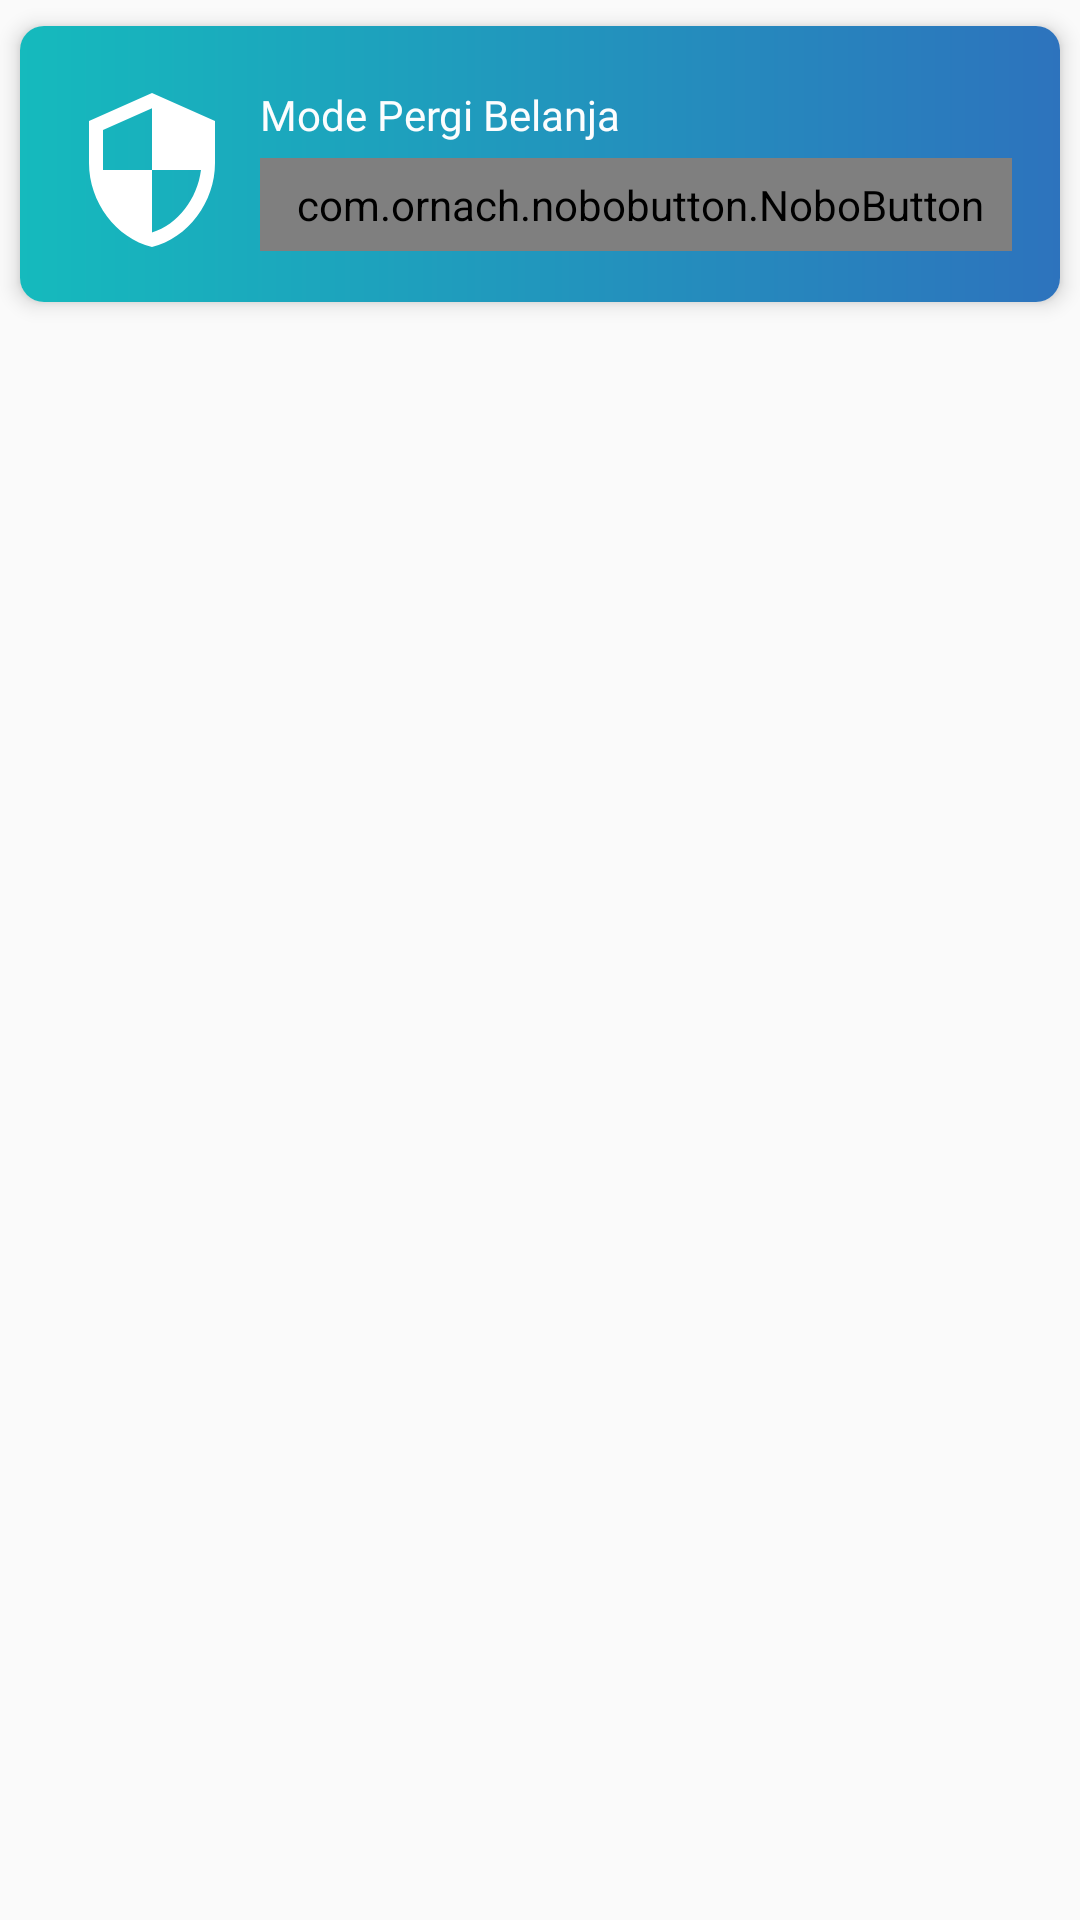

Reconstruct the res/layout file that produces this screen, plus the resources it refers to.
<!-- AndroidManifest.xml: application theme AppTheme -->
<!-- res/layout/layout_shopping_mode_home.xml -->
<?xml version="1.0" encoding="utf-8"?>
<LinearLayout
    xmlns:android="http://schemas.android.com/apk/res/android"
    xmlns:app="http://schemas.android.com/apk/res-auto"
    android:layout_width="match_parent"
    android:layout_height="wrap_content"
    android:orientation="vertical">

    <androidx.cardview.widget.CardView
        style="@style/CustomCardView"
        android:layout_width="match_parent"
        android:layout_height="wrap_content">

        <androidx.constraintlayout.widget.ConstraintLayout
            android:layout_width="match_parent"
            android:layout_height="wrap_content"
            android:background="@drawable/shape_h"
            android:padding="16dp">

            <androidx.appcompat.widget.AppCompatImageView
                android:id="@+id/img_icon_shopping_mode_home"
                android:layout_width="wrap_content"
                android:layout_height="wrap_content"
                android:layout_marginTop="4dp"
                android:src="@drawable/ic_security_white_56dp"
                app:layout_constraintBottom_toBottomOf="parent"
                app:layout_constraintStart_toStartOf="parent"
                app:layout_constraintTop_toTopOf="parent" />

            <ImageButton
                android:id="@+id/btn_info_shopping_mode_home"
                android:layout_width="wrap_content"
                android:layout_height="wrap_content"
                android:background="@android:color/transparent"
                android:contentDescription="@string/info_shopping_mode_home"
                android:src="@drawable/ic_info_white_24dp"
                app:layout_constraintEnd_toEndOf="parent"
                app:layout_constraintTop_toTopOf="@+id/tv_title_shopping_mode_home" />

            <TextView
                android:id="@+id/tv_title_shopping_mode_home"
                style="@style/TextView.SemiBold"
                android:layout_width="wrap_content"
                android:layout_height="wrap_content"
                android:layout_marginStart="8dp"
                android:text="@string/title_shopping_mode_home"
                android:textSize="@dimen/font_nm"
                app:layout_constraintStart_toEndOf="@+id/img_icon_shopping_mode_home"
                app:layout_constraintTop_toTopOf="@+id/img_icon_shopping_mode_home" />

            <com.ornach.nobobutton.NoboButton
                android:id="@+id/btn_shopping_mode_home"
                style="@style/NoboButton.White.Small"
                android:layout_marginTop="4dp"
                app:layout_constraintBottom_toBottomOf="@+id/img_icon_shopping_mode_home"
                app:layout_constraintStart_toStartOf="@+id/tv_title_shopping_mode_home"
                app:layout_constraintTop_toBottomOf="@+id/tv_title_shopping_mode_home"
                app:nb_text="@string/start_shopping_mode_home" />

            <com.ornach.nobobutton.NoboButton
                android:id="@+id/btn_meet_detail_home"
                style="@style/NoboButton.White.Small"
                android:layout_marginStart="8dp"
                app:layout_constraintStart_toEndOf="@+id/btn_shopping_mode_home"
                app:layout_constraintTop_toTopOf="@+id/btn_shopping_mode_home"
                app:nb_text="@string/meet_detail_home" />
        </androidx.constraintlayout.widget.ConstraintLayout>
    </androidx.cardview.widget.CardView>
</LinearLayout>
<!-- resources referenced by this layout -->
<resources>
  <dimen name="font_nm">14sp</dimen>
  <!-- drawable ic_security_white_56dp (drawable) -->
  <vector android:height="56dp" android:tint="#FFFFFF"
      android:viewportHeight="24.0" android:viewportWidth="24.0"
      android:width="56dp" xmlns:android="http://schemas.android.com/apk/res/android">
      <path android:fillColor="#FF000000" android:pathData="M12,1L3,5v6c0,5.55 3.84,10.74 9,12 5.16,-1.26 9,-6.45 9,-12L21,5l-9,-4zM12,11.99h7c-0.53,4.12 -3.28,7.79 -7,8.94L12,12L5,12L5,6.3l7,-3.11v8.8z"/>
  </vector>
  <!-- drawable shape_h (drawable) -->
  <?xml version="1.0" encoding="utf-8"?>
  <shape
      xmlns:android="http://schemas.android.com/apk/res/android"
      android:shape="rectangle">
      <gradient
          android:startColor="@color/h_green"
          android:endColor="@color/h_blue"
          android:angle="0"/>
  </shape>
  <string name="info_shopping_mode_home">Apa itu mode pergi belanja?</string>
  <string name="meet_detail_home">Daftar belanja</string>
  <string name="start_shopping_mode_home">Hidupkan</string>
  <string name="title_shopping_mode_home">Mode Pergi Belanja</string>
  <style name="CustomCardView" parent="AppTheme">
          <item name="cardCornerRadius">8dp</item>
          <item name="cardElevation">4dp</item>
          <item name="cardUseCompatPadding">true</item>
      </style>
  <style name="NoboButton.White.Small">
          <item name="android:paddingTop">6dp</item>
          <item name="android:paddingBottom">6dp</item>
          <item name="android:paddingStart">12dp</item>
          <item name="android:paddingEnd">12dp</item>
      </style>
  <style name="TextView.SemiBold">
          <item name="android:fontFamily">@font/poppins_semibold</item>
      </style>
  <style name="AppTheme" parent="Theme.AppCompat.Light.DarkActionBar">
          <item name="colorPrimary">@color/colorPrimary</item>
          <item name="colorPrimaryDark">@color/colorPrimaryDark</item>
          <item name="colorAccent">@color/colorAccent</item>
      </style>
  <color name="h_green">#15BABD</color>
  <color name="h_blue">#2D73BD</color>
  <color name="colorPrimary">#00CDAC</color>
  <color name="colorPrimaryDark">#00CDAC</color>
  <color name="colorAccent">#02AAB0</color>
</resources>
